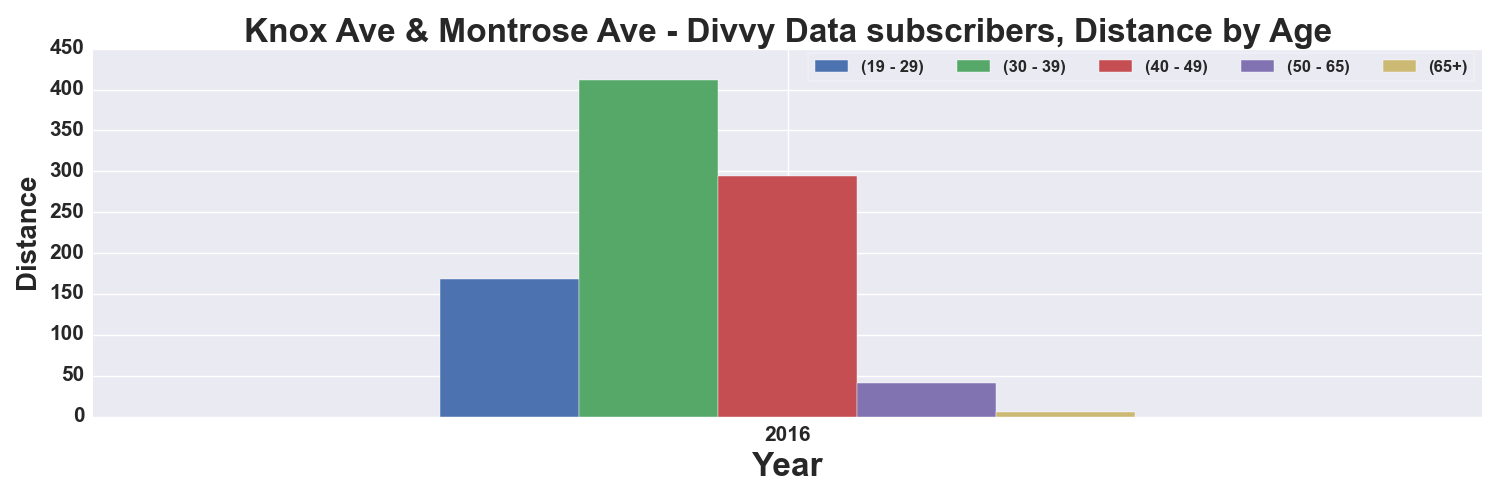

The table this chart was drawn from, first rows:
, START TIME YEAR, DISTANCE_Miles, DISTANCE_Miles, DISTANCE_Miles, DISTANCE_Miles, DISTANCE_Miles
AGE_GROUP, , 19 - 29, 30 - 39, 40 - 49, 50 - 65, 65+
0, 2016, 168.3, 411.8, 293.9, 41.05, 5.448
